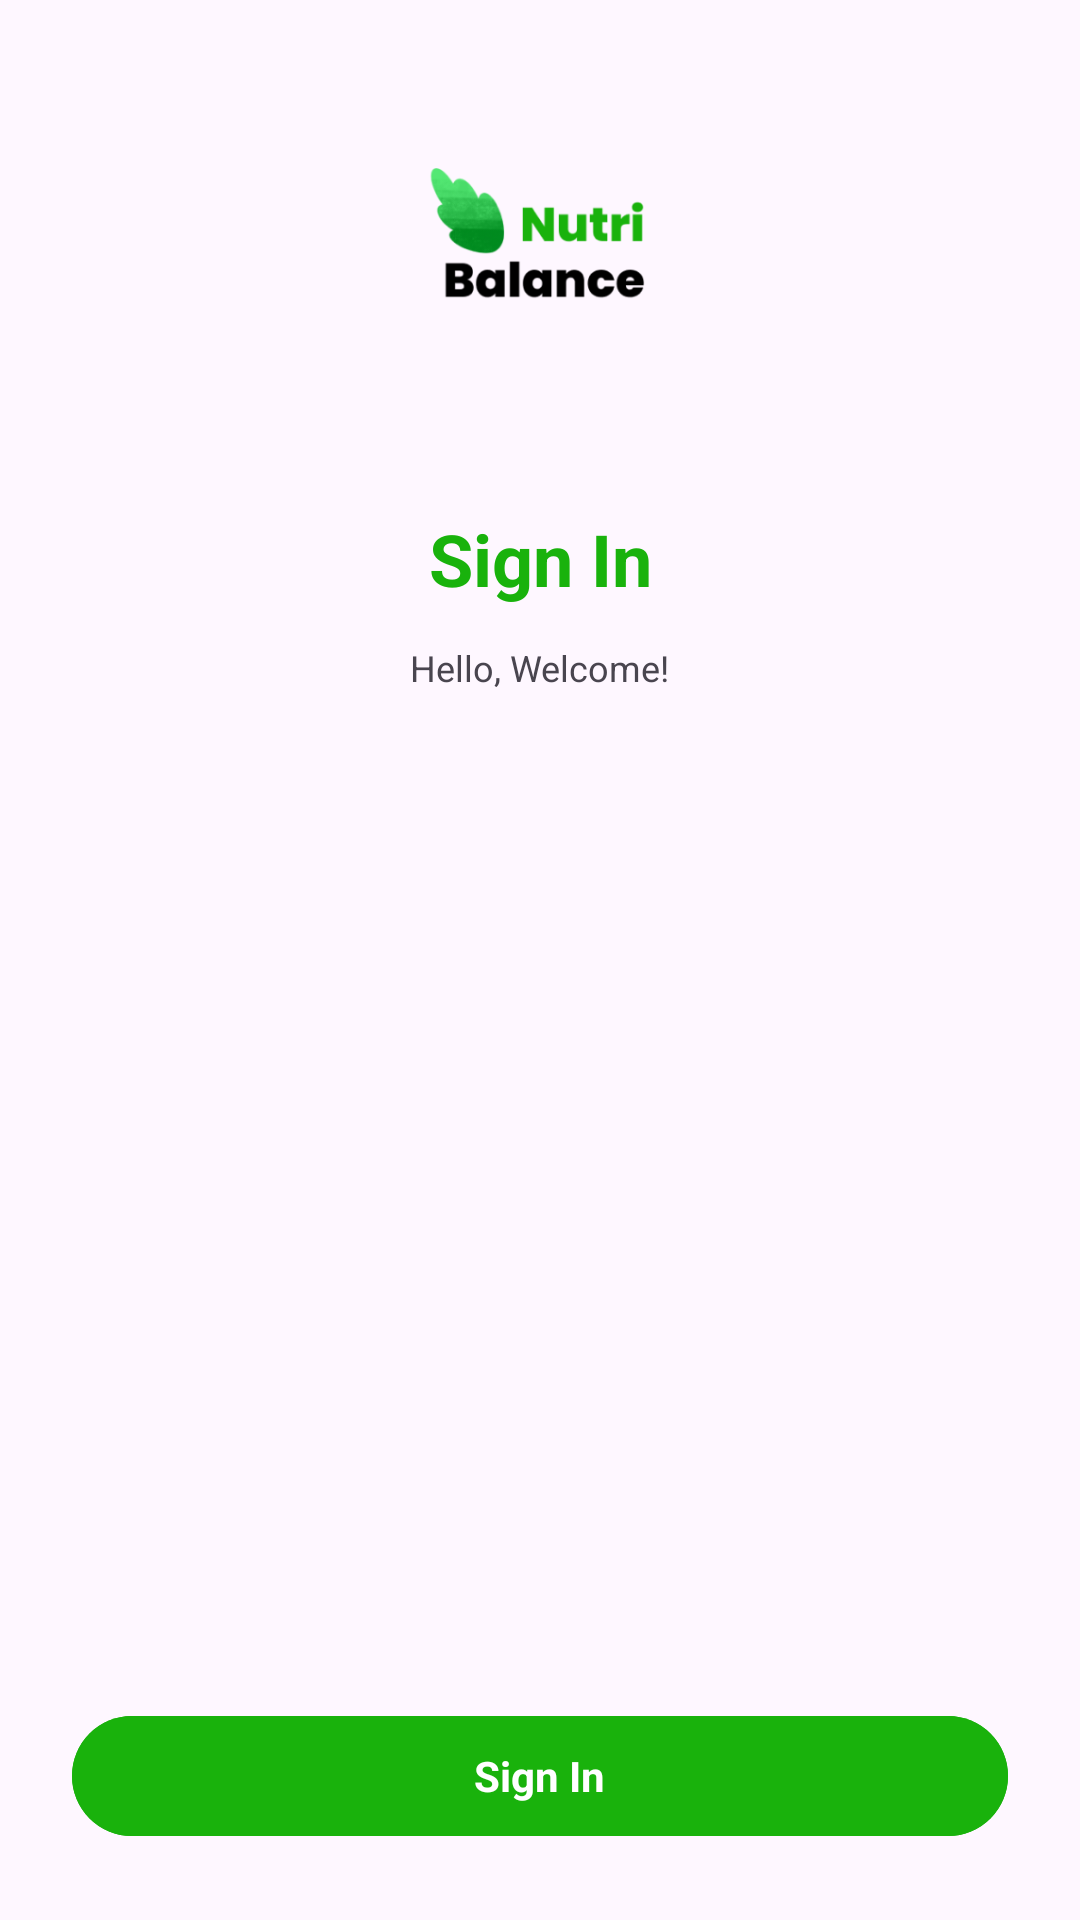

The Android layout XML behind this screen, and the referenced resources:
<!-- AndroidManifest.xml: application theme Theme.AppCapstone -->
<!-- res/layout/activity_login.xml -->
<?xml version="1.0" encoding="utf-8"?>
<androidx.constraintlayout.widget.ConstraintLayout xmlns:android="http://schemas.android.com/apk/res/android"
    xmlns:tools="http://schemas.android.com/tools"
    android:layout_width="match_parent"
    android:layout_height="match_parent"
    xmlns:app="http://schemas.android.com/apk/res-auto"
    tools:context=".ui.auth.LoginActivity">

    <com.google.android.material.progressindicator.LinearProgressIndicator
        android:id="@+id/progressIndicator"
        android:layout_width="match_parent"
        android:layout_height="wrap_content"
        android:indeterminate="true"
        android:visibility="gone"
        app:layout_constraintEnd_toEndOf="parent"
        app:layout_constraintStart_toStartOf="parent"
        app:layout_constraintTop_toTopOf="parent"/>

    <ImageView
        android:id="@+id/iv_logo"
        android:layout_width="170dp"
        android:layout_height="170dp"
        android:alpha="1"
        tools:alpha="100"
        android:contentDescription="@string/logo"
        android:src="@drawable/logonutribalance"
        app:layout_constraintEnd_toEndOf="parent"
        app:layout_constraintStart_toStartOf="parent"
        app:layout_constraintTop_toTopOf="parent" />

    <TextView
        android:id="@+id/tv_signin"
        android:layout_width="wrap_content"
        android:layout_height="wrap_content"
        android:text="@string/signin"
        android:textColor="@color/main"
        android:textSize="24sp"
        android:textStyle="bold"
        android:alpha="1"
        tools:alpha="100"
        app:layout_constraintStart_toStartOf="parent"
        app:layout_constraintEnd_toEndOf="parent"
        app:layout_constraintTop_toBottomOf="@+id/iv_logo"
        />

    <TextView
        android:id="@+id/tv_welcome"
        android:layout_width="wrap_content"
        android:layout_height="wrap_content"
        android:text="@string/hello_welcome"
        android:alpha="1"
        tools:alpha="100"
        android:textSize="12sp"
        app:layout_constraintStart_toStartOf="parent"
        app:layout_constraintEnd_toEndOf="parent"
        app:layout_constraintTop_toBottomOf="@id/tv_signin"
        android:layout_marginTop="12dp"/>

    <FrameLayout
        android:layout_width="match_parent"
        android:layout_height="wrap_content"
        android:layout_marginStart="24dp"
        android:layout_marginEnd="24dp"
        android:layout_marginBottom="24dp"
        app:layout_constraintBottom_toBottomOf="parent"
        app:layout_constraintEnd_toEndOf="parent"
        app:layout_constraintHorizontal_bias="0.5"
        app:layout_constraintStart_toStartOf="parent">

        <com.google.android.material.button.MaterialButton
            android:id="@+id/sign_in_Btn"
            android:layout_width="match_parent"
            android:layout_height="wrap_content"
            android:backgroundTint="@color/main"
            android:textColor="@color/white"
            android:textStyle="bold"
            app:layout_constraintBottom_toBottomOf="parent"
            app:layout_constraintEnd_toEndOf="parent"
            app:layout_constraintHorizontal_bias="0.5"
            app:layout_constraintStart_toStartOf="parent"
            app:icon="@drawable/google_logo"
            app:iconSize="20dp"
            app:iconGravity="start"
            app:iconPadding="4dp" />

        <TextView
            android:layout_width="wrap_content"
            android:layout_height="wrap_content"
            android:layout_gravity="center"
            android:text="Sign In"
            android:textColor="@color/white"
            android:textStyle="bold" />
    </FrameLayout>
</androidx.constraintlayout.widget.ConstraintLayout>
<!-- resources referenced by this layout -->
<resources>
  <color name="main">#19B20C</color>
  <color name="white">#FFFFFFFF</color>
  <!-- drawable logonutribalance: png bitmap (drawable, 18596 bytes) -->
  <string name="hello_welcome">Hello, Welcome!</string>
  <string name="logo">Logo</string>
  <string name="signin">Sign In</string>
  <style name="Theme.AppCapstone" parent="Base.Theme.AppCapstone" />
  <style name="Base.Theme.AppCapstone" parent="Theme.Material3.DayNight.NoActionBar">
          
          
      </style>
</resources>
